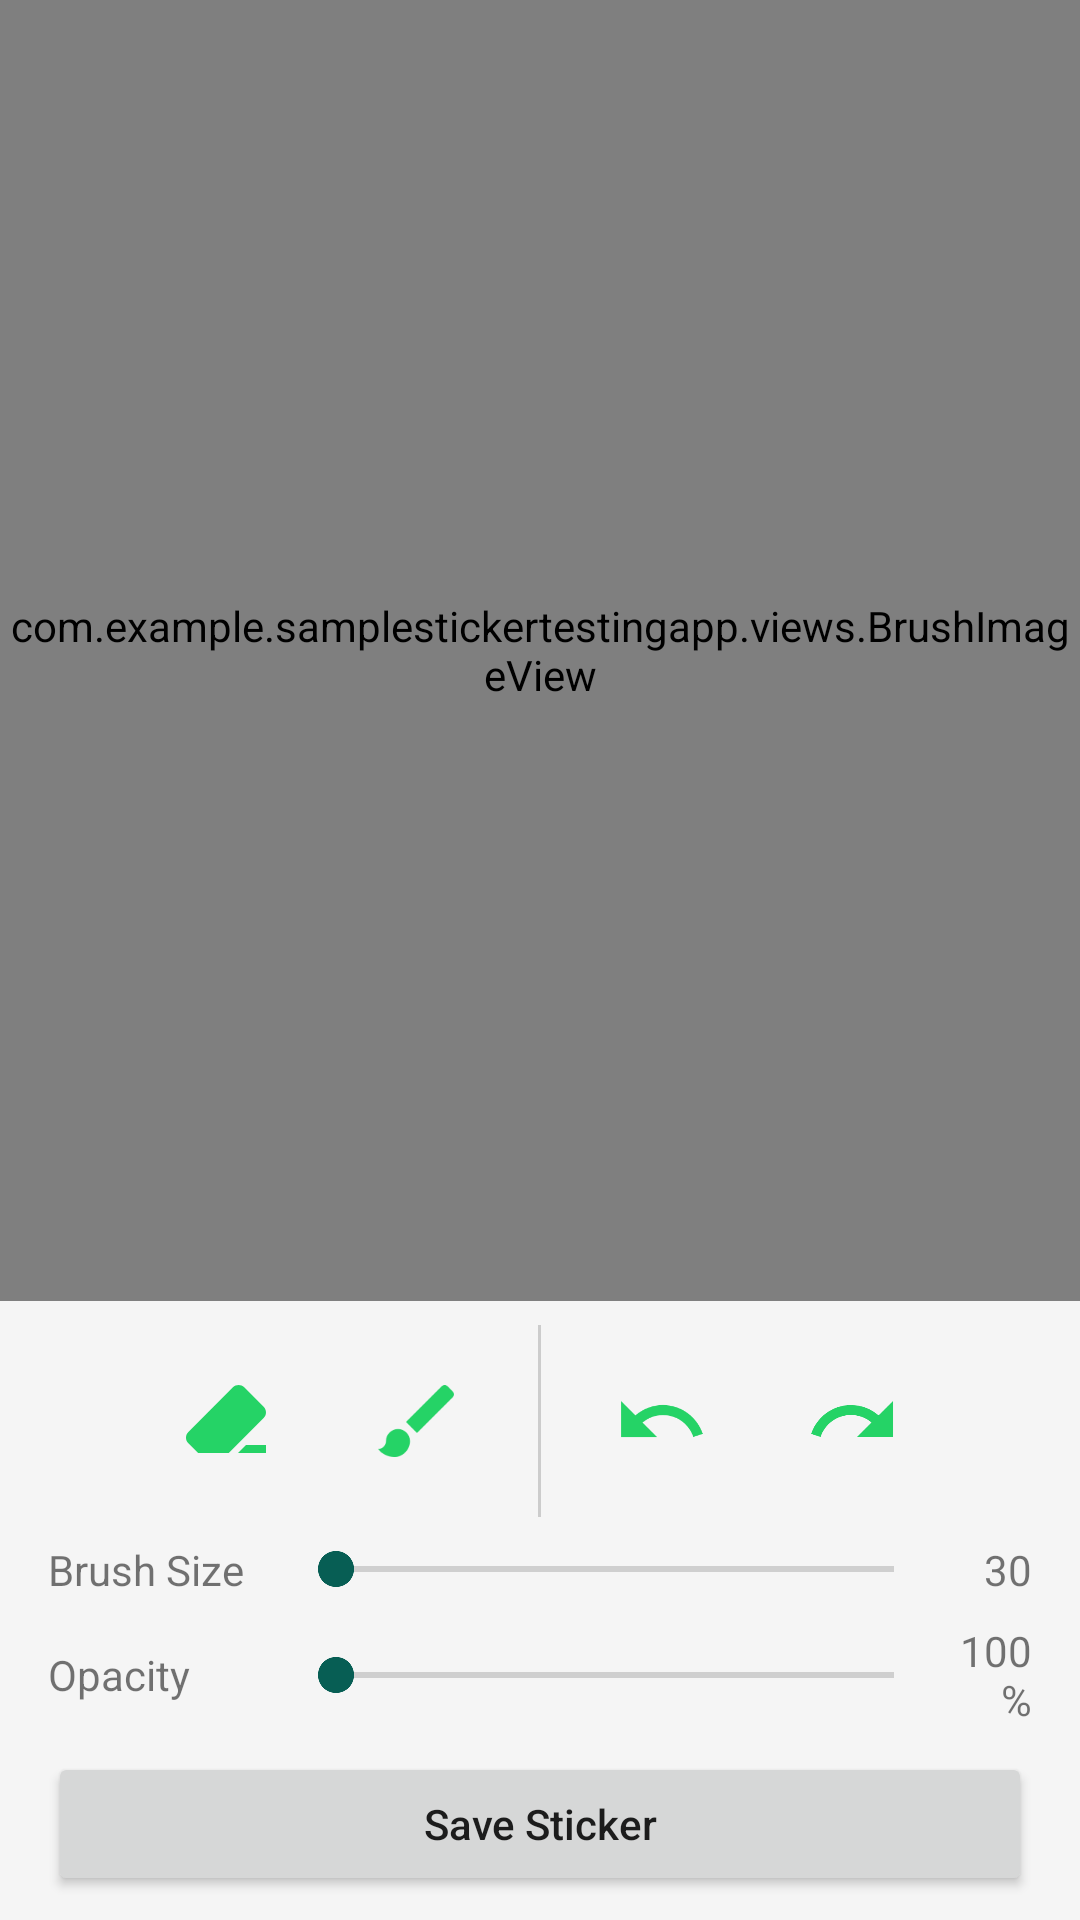

Android layout source for this screen:
<!-- AndroidManifest.xml: application theme Theme.SampleStickerTestingApp -->
<!-- res/layout/activity_background_removal.xml -->
<?xml version="1.0" encoding="utf-8"?>
<androidx.constraintlayout.widget.ConstraintLayout xmlns:android="http://schemas.android.com/apk/res/android"
    xmlns:app="http://schemas.android.com/apk/res-auto"
    xmlns:tools="http://schemas.android.com/tools"
    android:layout_width="match_parent"
    android:layout_height="match_parent"
    tools:context=".activities.BackgroundRemovalActivity">

    <com.example.samplestickertestingapp.views.BrushImageView
        android:id="@+id/brush_image_view"
        android:layout_width="0dp"
        android:layout_height="0dp"
        android:scaleType="fitCenter"
        app:layout_constraintBottom_toTopOf="@+id/tools_container"
        app:layout_constraintEnd_toEndOf="parent"
        app:layout_constraintStart_toStartOf="parent"
        app:layout_constraintTop_toTopOf="parent" />

    <LinearLayout
        android:id="@+id/tools_container"
        android:layout_width="0dp"
        android:layout_height="wrap_content"
        android:orientation="vertical"
        android:padding="8dp"
        android:background="#F5F5F5"
        app:layout_constraintBottom_toBottomOf="parent"
        app:layout_constraintEnd_toEndOf="parent"
        app:layout_constraintStart_toStartOf="parent">

        <LinearLayout
            android:layout_width="match_parent"
            android:layout_height="wrap_content"
            android:orientation="horizontal"
            android:gravity="center">

            <ImageButton
                android:id="@+id/btn_eraser"
                android:layout_width="48dp"
                android:layout_height="48dp"
                android:layout_margin="8dp"
                android:background="?attr/selectableItemBackgroundBorderless"
                android:contentDescription="@string/eraser"
                android:padding="8dp"
                android:scaleType="fitCenter"
                app:srcCompat="@drawable/ic_eraser"
                app:tint="@color/colorPrimary" />

            <ImageButton
                android:id="@+id/btn_brush"
                android:layout_width="48dp"
                android:layout_height="48dp"
                android:layout_margin="8dp"
                android:background="?attr/selectableItemBackgroundBorderless"
                android:contentDescription="@string/brush"
                android:padding="8dp"
                android:scaleType="fitCenter"
                app:srcCompat="@drawable/ic_brush"
                app:tint="@color/colorPrimary" />

            <View
                android:layout_width="1dp"
                android:layout_height="match_parent"
                android:layout_marginHorizontal="8dp"
                android:background="#CCCCCC" />

            <ImageButton
                android:id="@+id/btn_undo"
                android:layout_width="48dp"
                android:layout_height="48dp"
                android:layout_margin="8dp"
                android:background="?attr/selectableItemBackgroundBorderless"
                android:contentDescription="@string/undo"
                android:padding="8dp"
                android:scaleType="fitCenter"
                app:srcCompat="@drawable/ic_undo"
                app:tint="@color/colorPrimary" />

            <ImageButton
                android:id="@+id/btn_redo"
                android:layout_width="48dp"
                android:layout_height="48dp"
                android:layout_margin="8dp"
                android:background="?attr/selectableItemBackgroundBorderless"
                android:contentDescription="@string/redo"
                android:padding="8dp"
                android:scaleType="fitCenter"
                app:srcCompat="@drawable/ic_redo"
                app:tint="@color/colorPrimary" />

        </LinearLayout>

        <LinearLayout
            android:layout_width="match_parent"
            android:layout_height="wrap_content"
            android:orientation="horizontal"
            android:layout_marginTop="8dp"
            android:layout_marginHorizontal="8dp"
            android:gravity="center_vertical">

            <TextView
                android:layout_width="80dp"
                android:layout_height="wrap_content"
                android:text="@string/brush_size"
                android:textSize="14sp" />

            <SeekBar
                android:id="@+id/seekbar_brush_size"
                android:layout_width="0dp"
                android:layout_height="wrap_content"
                android:layout_weight="1" />

            <TextView
                android:id="@+id/text_brush_size"
                android:layout_width="30dp"
                android:layout_height="wrap_content"
                android:gravity="end"
                android:text="30"
                android:textSize="14sp" />
        </LinearLayout>

        <LinearLayout
            android:layout_width="match_parent"
            android:layout_height="wrap_content"
            android:orientation="horizontal"
            android:layout_marginTop="8dp"
            android:layout_marginHorizontal="8dp"
            android:gravity="center_vertical">

            <TextView
                android:layout_width="80dp"
                android:layout_height="wrap_content"
                android:text="@string/opacity"
                android:textSize="14sp" />

            <SeekBar
                android:id="@+id/seekbar_opacity"
                android:layout_width="0dp"
                android:layout_height="wrap_content"
                android:layout_weight="1" />

            <TextView
                android:id="@+id/text_opacity"
                android:layout_width="30dp"
                android:layout_height="wrap_content"
                android:gravity="end"
                android:text="100%"
                android:textSize="14sp" />
        </LinearLayout>

        <Button
            android:id="@+id/btn_save"
            android:layout_width="match_parent"
            android:layout_height="wrap_content"
            android:layout_marginHorizontal="8dp"
            android:layout_marginTop="8dp"
            android:text="@string/save_sticker"
            android:textAllCaps="false" />
    </LinearLayout>

</androidx.constraintlayout.widget.ConstraintLayout>
<!-- resources referenced by this layout -->
<resources>
  <color name="colorPrimary">#25D366</color>
  <!-- drawable ic_brush (drawable) -->
  <vector xmlns:android="http://schemas.android.com/apk/res/android"
      android:width="24dp"
      android:height="24dp"
      android:viewportWidth="24"
      android:viewportHeight="24">
      <path
          android:fillColor="#000000"
          android:pathData="M7,14c-1.66,0 -3,1.34 -3,3 0,1.31 -1.16,2 -2,2 0.92,1.22 2.49,2 4,2 2.21,0 4,-1.79 4,-4 0,-1.66 -1.34,-3 -3,-3zM20.71,4.63l-1.34,-1.34c-0.39,-0.39 -1.02,-0.39 -1.41,0L9,12.25 11.75,15l8.96,-8.96c0.39,-0.39 0.39,-1.02 0,-1.41z"/>
  </vector>
  <!-- drawable ic_eraser (drawable) -->
  <vector xmlns:android="http://schemas.android.com/apk/res/android"
      android:width="24dp"
      android:height="24dp"
      android:viewportWidth="24"
      android:viewportHeight="24">
      <path
          android:fillColor="#000000"
          android:pathData="M15.14,3C14.63,3 14.12,3.2 13.73,3.59L2.59,14.73C1.81,15.5 1.81,16.77 2.59,17.56L5.03,20H12.69L21.41,11.27C22.2,10.5 22.2,9.23 21.41,8.44L16.56,3.59C16.17,3.2 15.65,3 15.14,3ZM17,18L15,20H22V18H17Z"/>
  </vector>
  <!-- drawable ic_redo (drawable) -->
  <vector xmlns:android="http://schemas.android.com/apk/res/android"
      android:width="24dp"
      android:height="24dp"
      android:viewportWidth="24"
      android:viewportHeight="24">
      <path
          android:fillColor="#000000"
          android:pathData="M18.4,10.6C16.55,8.99 14.15,8 11.5,8c-4.65,0 -8.58,3.03 -9.96,7.22L3.9,16c1.05,-3.19 4.05,-5.5 7.6,-5.5 1.95,0 3.73,0.72 5.12,1.88L13,16h9V7l-3.6,3.6z"/>
  </vector>
  <!-- drawable ic_undo (drawable) -->
  <vector xmlns:android="http://schemas.android.com/apk/res/android"
      android:width="24dp"
      android:height="24dp"
      android:viewportWidth="24"
      android:viewportHeight="24">
      <path
          android:fillColor="#000000"
          android:pathData="M12.5,8c-2.65,0 -5.05,0.99 -6.9,2.6L2,7v9h9l-3.62,-3.62c1.39,-1.16 3.16,-1.88 5.12,-1.88 3.54,0 6.55,2.31 7.6,5.5l2.37,-0.78C21.08,11.03 17.15,8 12.5,8z"/>
  </vector>
  <string name="brush">Brush</string>
  <string name="brush_size">Brush Size</string>
  <string name="eraser">Eraser</string>
  <string name="opacity">Opacity</string>
  <string name="redo">Redo</string>
  <string name="save_sticker">Save Sticker</string>
  <string name="undo">Undo</string>
  <style name="Theme.SampleStickerTestingApp" parent="Theme.MaterialComponents.DayNight.DarkActionBar">
          
          <item name="colorPrimary">@color/colorPrimary</item>
          <item name="colorPrimaryVariant">@color/colorPrimaryDark</item>
          <item name="colorOnPrimary">@color/white</item>
          
          <item name="colorSecondary">@color/colorAccent</item>
          <item name="colorSecondaryVariant">@color/colorAccent</item>
          <item name="colorOnSecondary">@color/black</item>
          
          <item name="android:statusBarColor">?attr/colorPrimaryVariant</item>
      </style>
  <color name="colorPrimaryDark">#128C7E</color>
  <color name="white">#FFFFFF</color>
  <color name="colorAccent">#075E54</color>
  <color name="black">#000000</color>
</resources>
